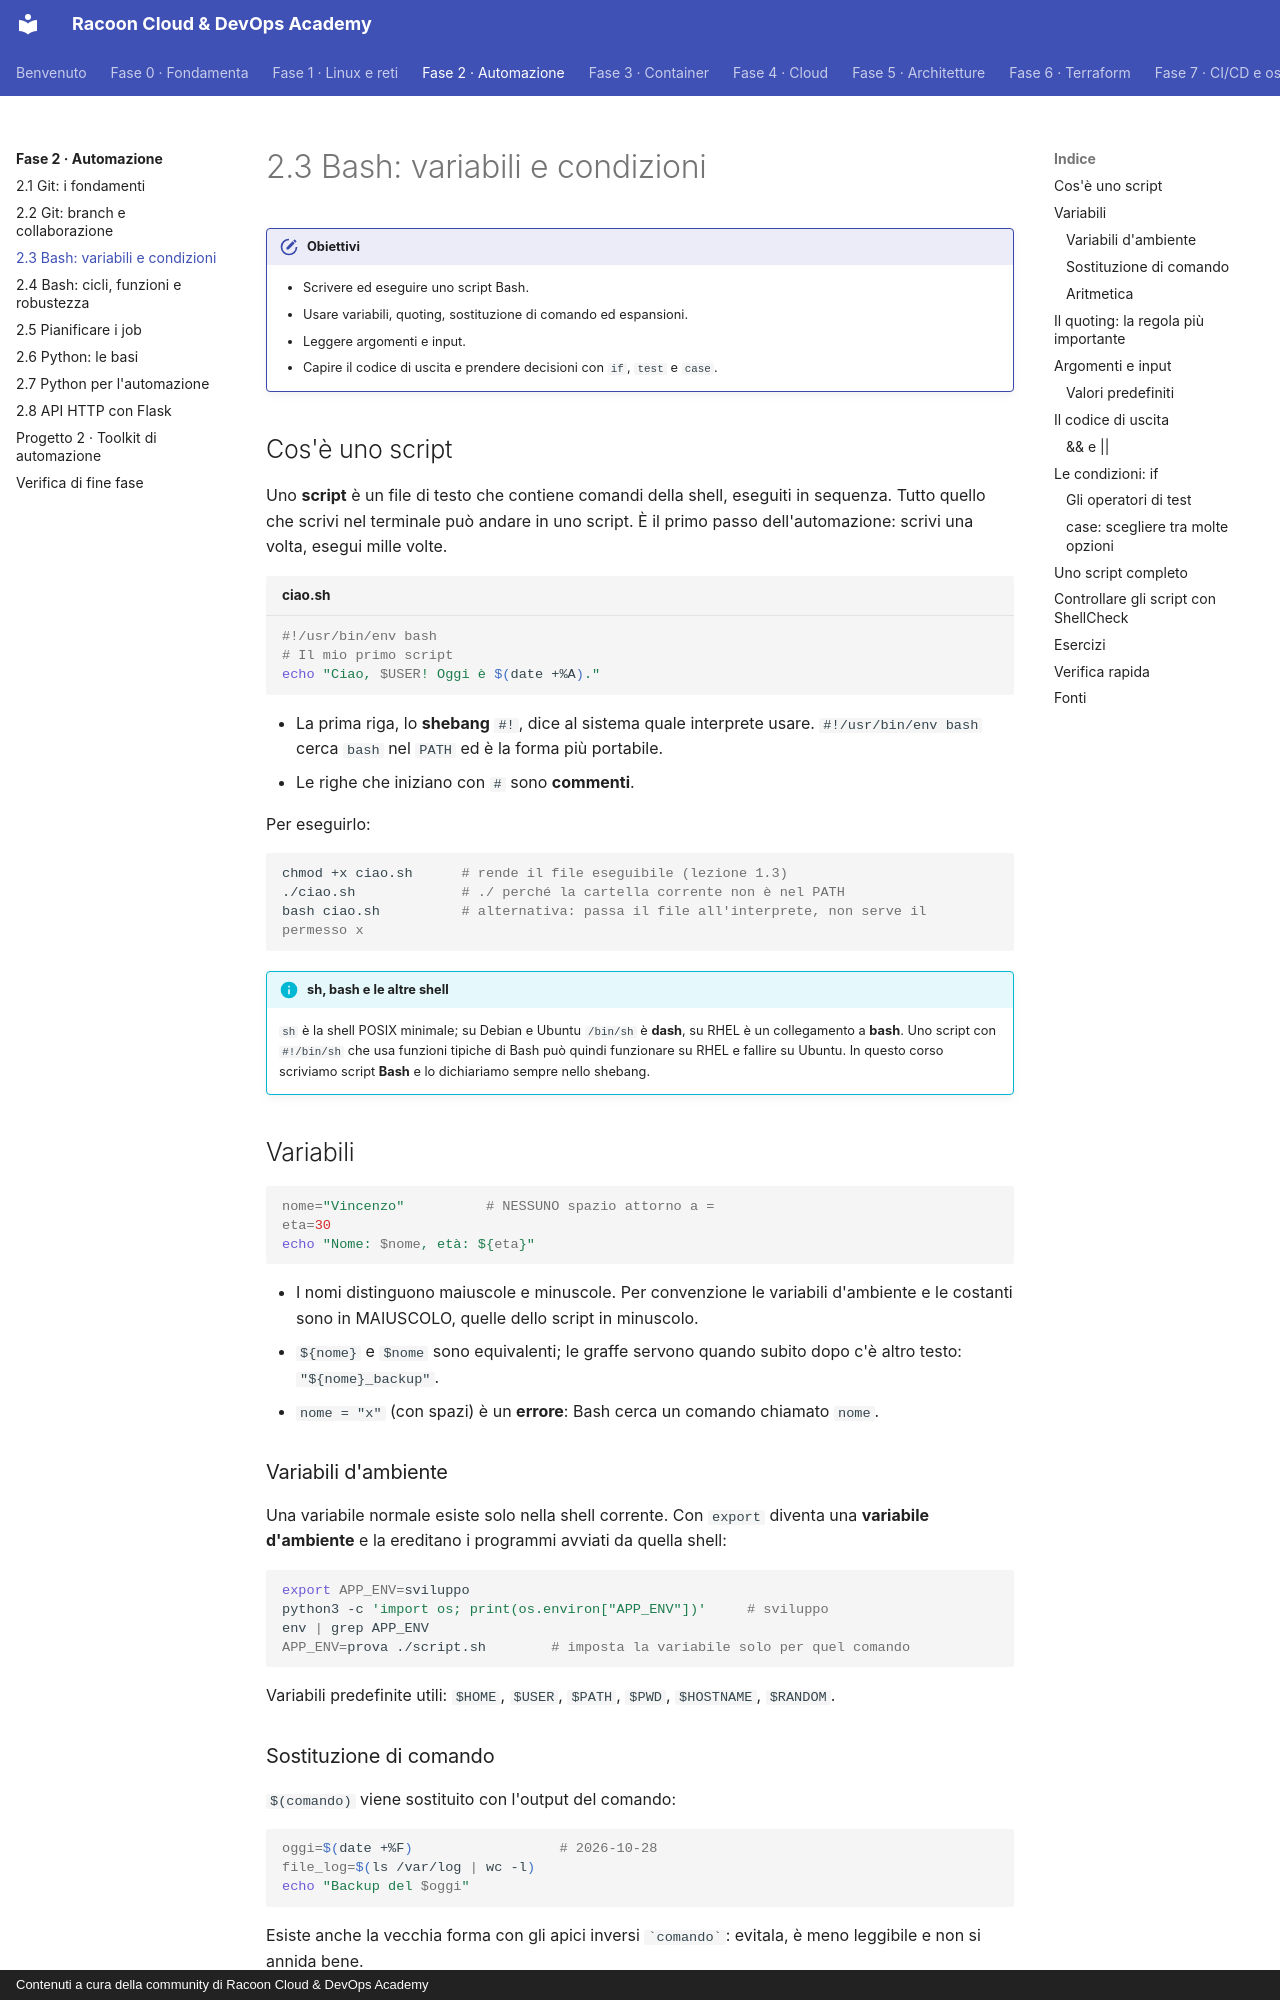

repository: imredracoon/racoon-cloud-devops-academy · page: fase-2/03-bash-base/index.html · generator: mkdocs · copyright: Contenuti a cura della community di Racoon Cloud & DevOps Academy

# 2.3 Bash: variabili e condizioni

!!! obiettivi "Obiettivi"
    - Scrivere ed eseguire uno script Bash.
    - Usare variabili, quoting, sostituzione di comando ed espansioni.
    - Leggere argomenti e input.
    - Capire il codice di uscita e prendere decisioni con `if`, `test` e `case`.

## Cos'è uno script

Uno **script** è un file di testo che contiene comandi della shell, eseguiti in sequenza. Tutto quello che scrivi
nel terminale può andare in uno script. È il primo passo dell'automazione: scrivi una volta, esegui mille volte.

```bash title="ciao.sh"
#!/usr/bin/env bash
# Il mio primo script
echo "Ciao, $USER! Oggi è $(date +%A)."
```

- La prima riga, lo **shebang** `#!`, dice al sistema quale interprete usare. `#!/usr/bin/env bash` cerca `bash`
  nel `PATH` ed è la forma più portabile.
- Le righe che iniziano con `#` sono **commenti**.

Per eseguirlo:

```bash
chmod +x ciao.sh      # rende il file eseguibile (lezione 1.3)
./ciao.sh             # ./ perché la cartella corrente non è nel PATH
bash ciao.sh          # alternativa: passa il file all'interprete, non serve il permesso x
```

!!! info "sh, bash e le altre shell"
    `sh` è la shell POSIX minimale; su Debian e Ubuntu `/bin/sh` è **dash**, su RHEL è un collegamento a **bash**.
    Uno script con `#!/bin/sh` che usa funzioni tipiche di Bash può quindi funzionare su RHEL e fallire su Ubuntu.
    In questo corso scriviamo script **Bash** e lo dichiariamo sempre nello shebang.

## Variabili

```bash
nome="Vincenzo"          # NESSUNO spazio attorno a =
eta=30
echo "Nome: $nome, età: ${eta}"
```

- I nomi distinguono maiuscole e minuscole. Per convenzione le variabili d'ambiente e le costanti sono in
  MAIUSCOLO, quelle dello script in minuscolo.
- `${nome}` e `$nome` sono equivalenti; le graffe servono quando subito dopo c'è altro testo: `"${nome}_backup"`.
- `nome = "x"` (con spazi) è un **errore**: Bash cerca un comando chiamato `nome`.

### Variabili d'ambiente

Una variabile normale esiste solo nella shell corrente. Con `export` diventa una **variabile d'ambiente** e la
ereditano i programmi avviati da quella shell:

```bash
export APP_ENV=sviluppo
python3 -c 'import os; print(os.environ["APP_ENV"])'     # sviluppo
env | grep APP_ENV
APP_ENV=prova ./script.sh        # imposta la variabile solo per quel comando
```

Variabili predefinite utili: `$HOME`, `$USER`, `$PATH`, `$PWD`, `$HOSTNAME`, `$RANDOM`.

### Sostituzione di comando

`$(comando)` viene sostituito con l'output del comando:

```bash
oggi=$(date +%F)                  # 2026-10-28
file_log=$(ls /var/log | wc -l)
echo "Backup del $oggi"
```

Esiste anche la vecchia forma con gli apici inversi `` `comando` ``: evitala, è meno leggibile e non si annida bene.

### Aritmetica

```bash
a=7; b=3
echo $(( a + b ))     # 10
echo $(( a / b ))     # 2: Bash lavora solo con numeri interi
echo $(( a % b ))     # 1, il resto
(( a++ ))             # incrementa a
```

Per i decimali serve un altro strumento (`bc`, `awk` o Python).
